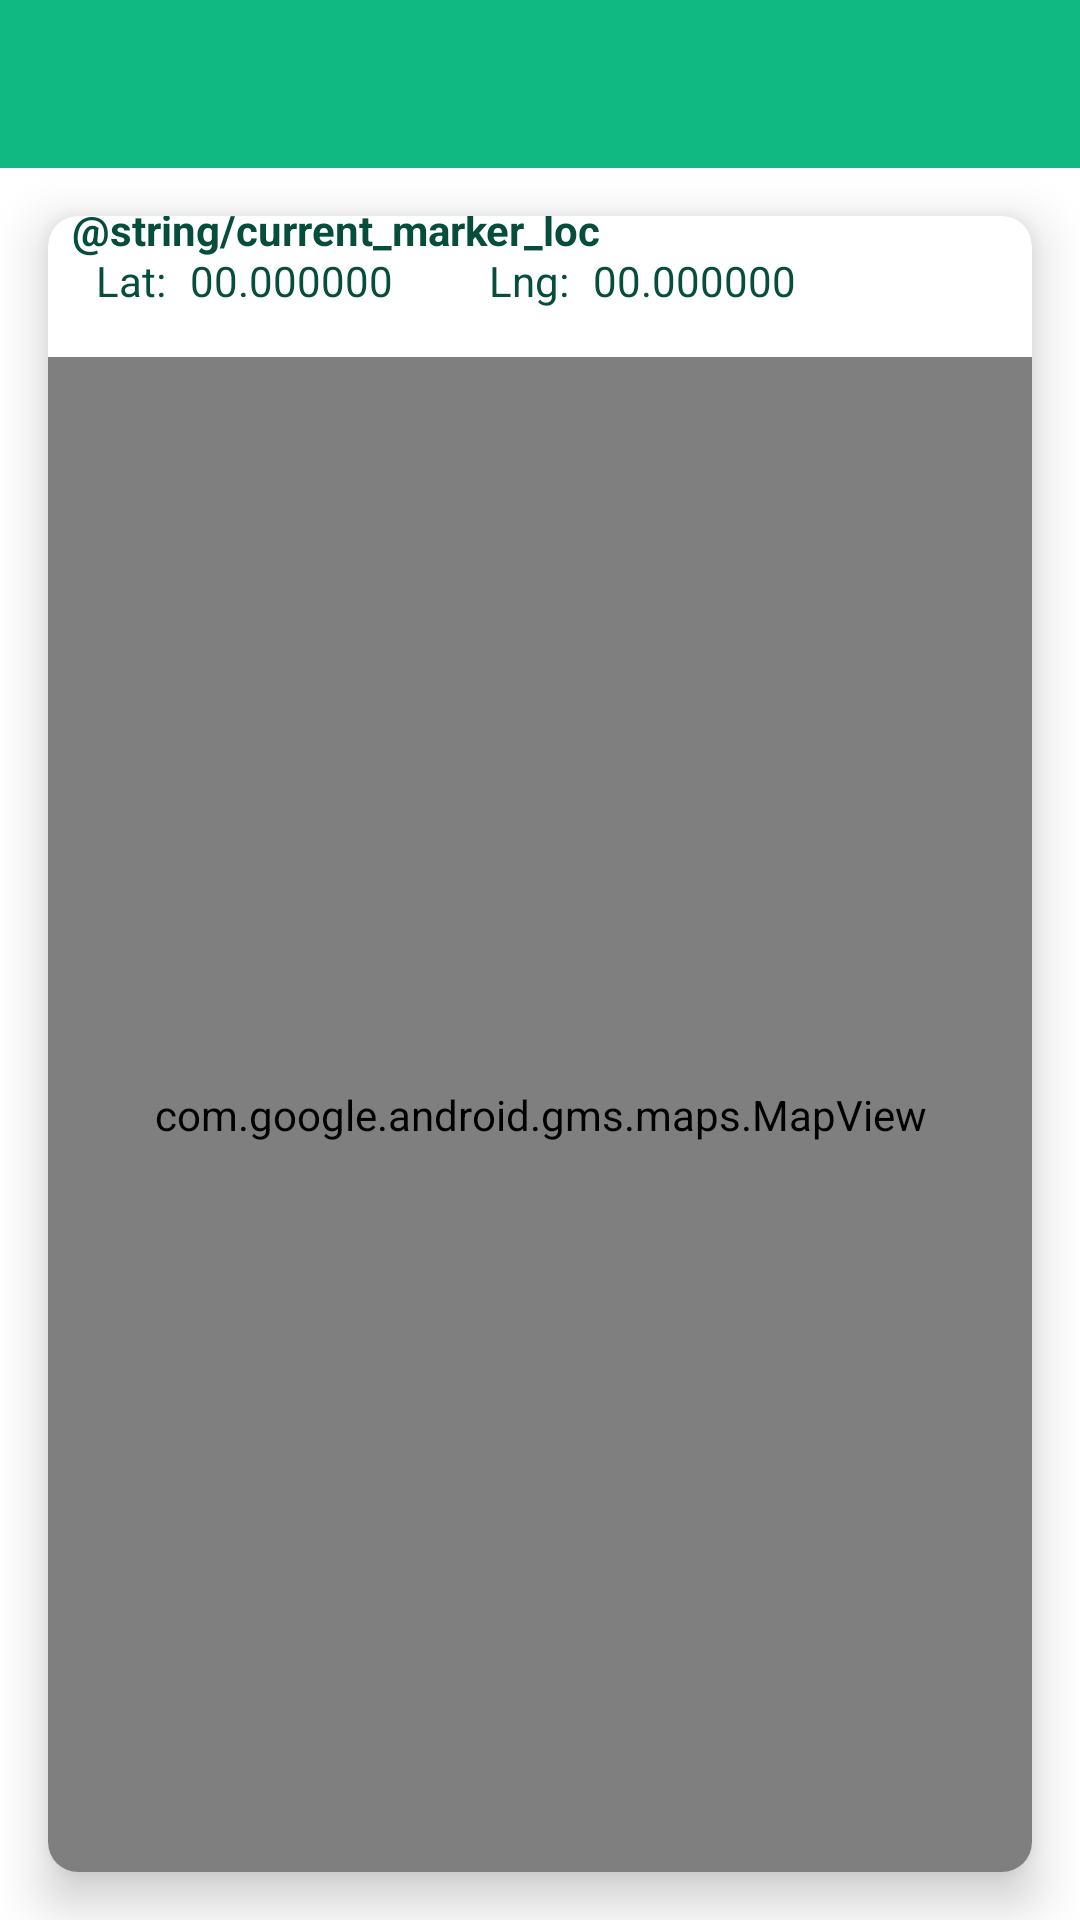

The Android layout XML behind this screen, and the referenced resources:
<!-- AndroidManifest.xml: application theme Theme.Hillforts -->
<!-- res/layout/edit_location_view.xml -->
<?xml version="1.0" encoding="utf-8"?>
<androidx.constraintlayout.widget.ConstraintLayout xmlns:android="http://schemas.android.com/apk/res/android"
    xmlns:app="http://schemas.android.com/apk/res-auto"
    xmlns:tools="http://schemas.android.com/tools"
    android:layout_width="match_parent"
    android:layout_height="match_parent"
    tools:context=".views.editLocation.EditLocationView">

    <com.google.android.material.appbar.AppBarLayout
        android:id="@+id/appBarLayout"
        android:layout_width="match_parent"
        android:layout_height="wrap_content"
        android:background="@color/green_500"
        android:fitsSystemWindows="true"
        app:elevation="0dip"
        app:layout_constraintEnd_toEndOf="parent"
        app:layout_constraintStart_toStartOf="parent"
        app:layout_constraintTop_toTopOf="parent"
        app:theme="@style/ThemeOverlay.AppCompat.Dark.ActionBar">

        <com.google.android.material.appbar.MaterialToolbar
            android:id="@+id/toolbar"
            android:layout_width="match_parent"
            android:layout_height="wrap_content"
            app:titleTextColor="@color/white" />

    </com.google.android.material.appbar.AppBarLayout>

    <androidx.cardview.widget.CardView
        android:layout_width="0dp"
        android:layout_height="0dp"
        android:layout_marginStart="16dp"
        android:layout_marginTop="16dp"
        android:layout_marginEnd="16dp"
        android:layout_marginBottom="16dp"
        app:cardCornerRadius="10dp"
        app:cardElevation="10dp"
        app:layout_constraintBottom_toBottomOf="parent"
        app:layout_constraintEnd_toEndOf="parent"
        app:layout_constraintStart_toStartOf="parent"
        app:layout_constraintTop_toBottomOf="@+id/appBarLayout">

        <androidx.constraintlayout.widget.ConstraintLayout
            android:layout_width="match_parent"
            android:layout_height="match_parent">

            <ImageView
                android:id="@+id/ivLocImage"
                android:layout_width="wrap_content"
                android:layout_height="wrap_content"
                android:layout_marginStart="4dp"
                android:layout_marginTop="4dp"
                app:layout_constraintStart_toStartOf="parent"
                app:layout_constraintTop_toTopOf="parent"
                app:srcCompat="@drawable/ic_outline_location_on_24" />

            <TextView
                android:id="@+id/tvLatLabelEL"
                android:layout_width="wrap_content"
                android:layout_height="wrap_content"
                android:layout_marginStart="16dp"
                android:layout_marginTop="8dp"
                android:text="@string/lat"
                app:layout_constraintStart_toStartOf="parent"
                app:layout_constraintTop_toBottomOf="@+id/ivLocImage" />

            <TextView
                android:id="@+id/tvLatValEL"
                android:layout_width="wrap_content"
                android:layout_height="wrap_content"
                android:layout_marginStart="8dp"
                android:text="00.000000"
                app:layout_constraintBottom_toBottomOf="@+id/tvLatLabelEL"
                app:layout_constraintStart_toEndOf="@+id/tvLatLabelEL"
                app:layout_constraintTop_toTopOf="@+id/tvLatLabelEL" />

            <TextView
                android:id="@+id/tvLngLabelEL"
                android:layout_width="wrap_content"
                android:layout_height="wrap_content"
                android:layout_marginStart="32dp"
                android:text="@string/lng"
                app:layout_constraintBottom_toBottomOf="@+id/tvLatValEL"
                app:layout_constraintStart_toEndOf="@+id/tvLatValEL"
                app:layout_constraintTop_toTopOf="@+id/tvLatValEL" />

            <TextView
                android:id="@+id/tvLngValEL"
                android:layout_width="wrap_content"
                android:layout_height="wrap_content"
                android:layout_marginStart="8dp"
                android:text="00.000000"
                app:layout_constraintBottom_toBottomOf="@+id/tvLngLabelEL"
                app:layout_constraintStart_toEndOf="@+id/tvLngLabelEL"
                app:layout_constraintTop_toTopOf="@+id/tvLngLabelEL" />

            <com.google.android.gms.maps.MapView
                android:id="@+id/mvEditLocationMap"
                android:layout_width="0dp"
                android:layout_height="0dp"
                android:layout_marginTop="16dp"
                android:fadingEdge="horizontal|vertical"
                app:layout_constraintBottom_toBottomOf="parent"
                app:layout_constraintEnd_toEndOf="parent"
                app:layout_constraintStart_toStartOf="parent"
                app:layout_constraintTop_toBottomOf="@+id/tvLatLabelEL" />

            <TextView
                android:id="@+id/textView"
                android:layout_width="wrap_content"
                android:layout_height="wrap_content"
                android:layout_marginStart="4dp"
                android:text="@string/current_marker_loc"
                android:textStyle="bold"
                app:layout_constraintBottom_toBottomOf="@+id/ivLocImage"
                app:layout_constraintStart_toEndOf="@+id/ivLocImage"
                app:layout_constraintTop_toTopOf="@+id/ivLocImage" />
        </androidx.constraintlayout.widget.ConstraintLayout>

    </androidx.cardview.widget.CardView>

</androidx.constraintlayout.widget.ConstraintLayout>
<!-- resources referenced by this layout -->
<resources>
  <color name="green_500">#10B981</color>
  <color name="white">#FFFFFFFF</color>
  <string name="lat">Lat:</string>
  <string name="lng">Lng:</string>
  <style name="Theme.Hillforts" parent="Theme.MaterialComponents.DayNight.NoActionBar">
          
          <item name="colorPrimary">@color/green_500</item>
          <item name="colorPrimaryVariant">@color/green_700</item>
          <item name="colorOnPrimary">@color/white</item>
          
          <item name="android:textColor">@color/green_900</item>
          <item name="materialButtonStyle">@style/customButton</item>
          
          
          <item name="android:statusBarColor" tools:targetApi="l">?attr/colorPrimaryVariant</item>
          
      </style>
  <color name="green_700">#047857</color>
  <color name="green_900">#064E3B</color>
  <style name="customButton" parent="Widget.MaterialComponents.Button">
          <item name="cornerRadius">20sp</item>
      </style>
</resources>
